Photos from the image-classification dataset "dataset" in the GitHub repository aliefpg/ml-1. Its 3 classes are: air, anggur, apel.

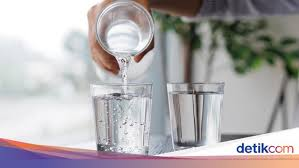
Label: air

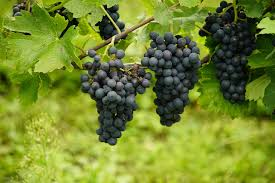
Label: anggur

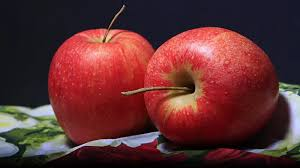
Label: apel

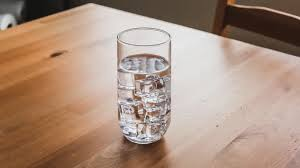
Label: air

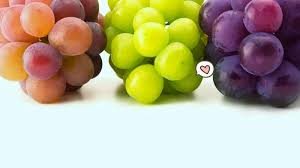
Label: anggur

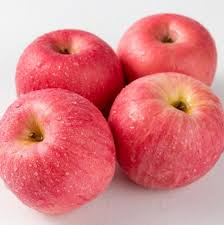
Label: apel
